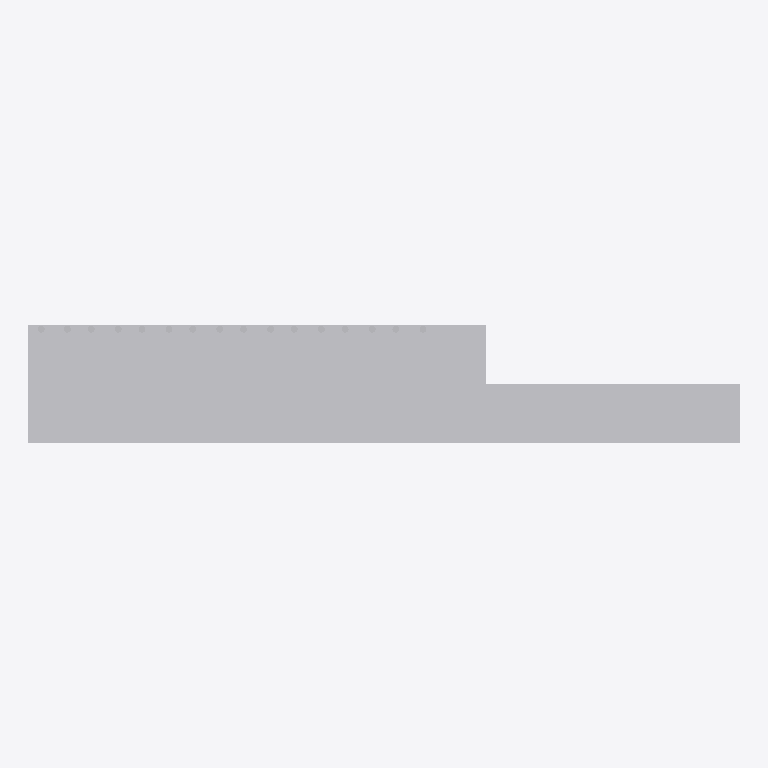
Plan cut of the same IFC building model at storey '0 - Piano Terra' (level 0.00 m, cut at 1.40 m), seen from above with north up, elements coloured by IFC class: 1 other element (light grey). Cut surfaces are drawn darker.
Extent 4.2 m × 0.7 m × 2.3 m (x, y, z). Storeys (1): 0 - Piano Terra at 0.00 m. Elements (1): 1 IfcBuildingElementProxy.

HEADER;
FILE_DESCRIPTION(('ViewDefinition [CoordinationView_V2.0]'),'2;1');
FILE_NAME('0001','2019-04-19T17:16:25',(''),(''),'The EXPRESS Data Manager Version 5.02.0100.07 : ','20180328_1600(x64) - Exporter 19.0.1.1 - Alterna','');
FILE_SCHEMA(('IFC2X3'));
ENDSEC;
DATA;
#104=IFCPROJECT('26SuvkiVL7HPhH7ALvAT7N',#41,'0001',$,$,'Nome','Stato',(#96),#91);
#1552=IFCSITE('26SuvkiVL7HPhH7ALvAT7L',#41,'Default',$,'',#1551,$,$,.ELEMENT.,(41,47,59,997253),(12,36,0,1373),0.0,$,$);
#114=IFCBUILDING('26SuvkiVL7HPhH7ALvAT7M',#41,'',$,$,#32,$,'',.ELEMENT.,$,$,#110);
#123=IFCBUILDINGSTOREY('26SuvkiVL7HPhH7AM6rYs2',#41,'0 - Piano Terra',$,$,#121,$,'0 - Piano Terra',.ELEMENT.,0.0);
#1531=IFCBUILDINGELEMENTPROXY('1h9_yjfGP8txS_0PHsVj6D',#41,'908117scalalibreria_componente famiglia:908117scalalibreria_componente famiglia:135590',$,'908117scalalibreria_componente famiglia',#1529,#1522,'135590',$);
ENDSEC;
